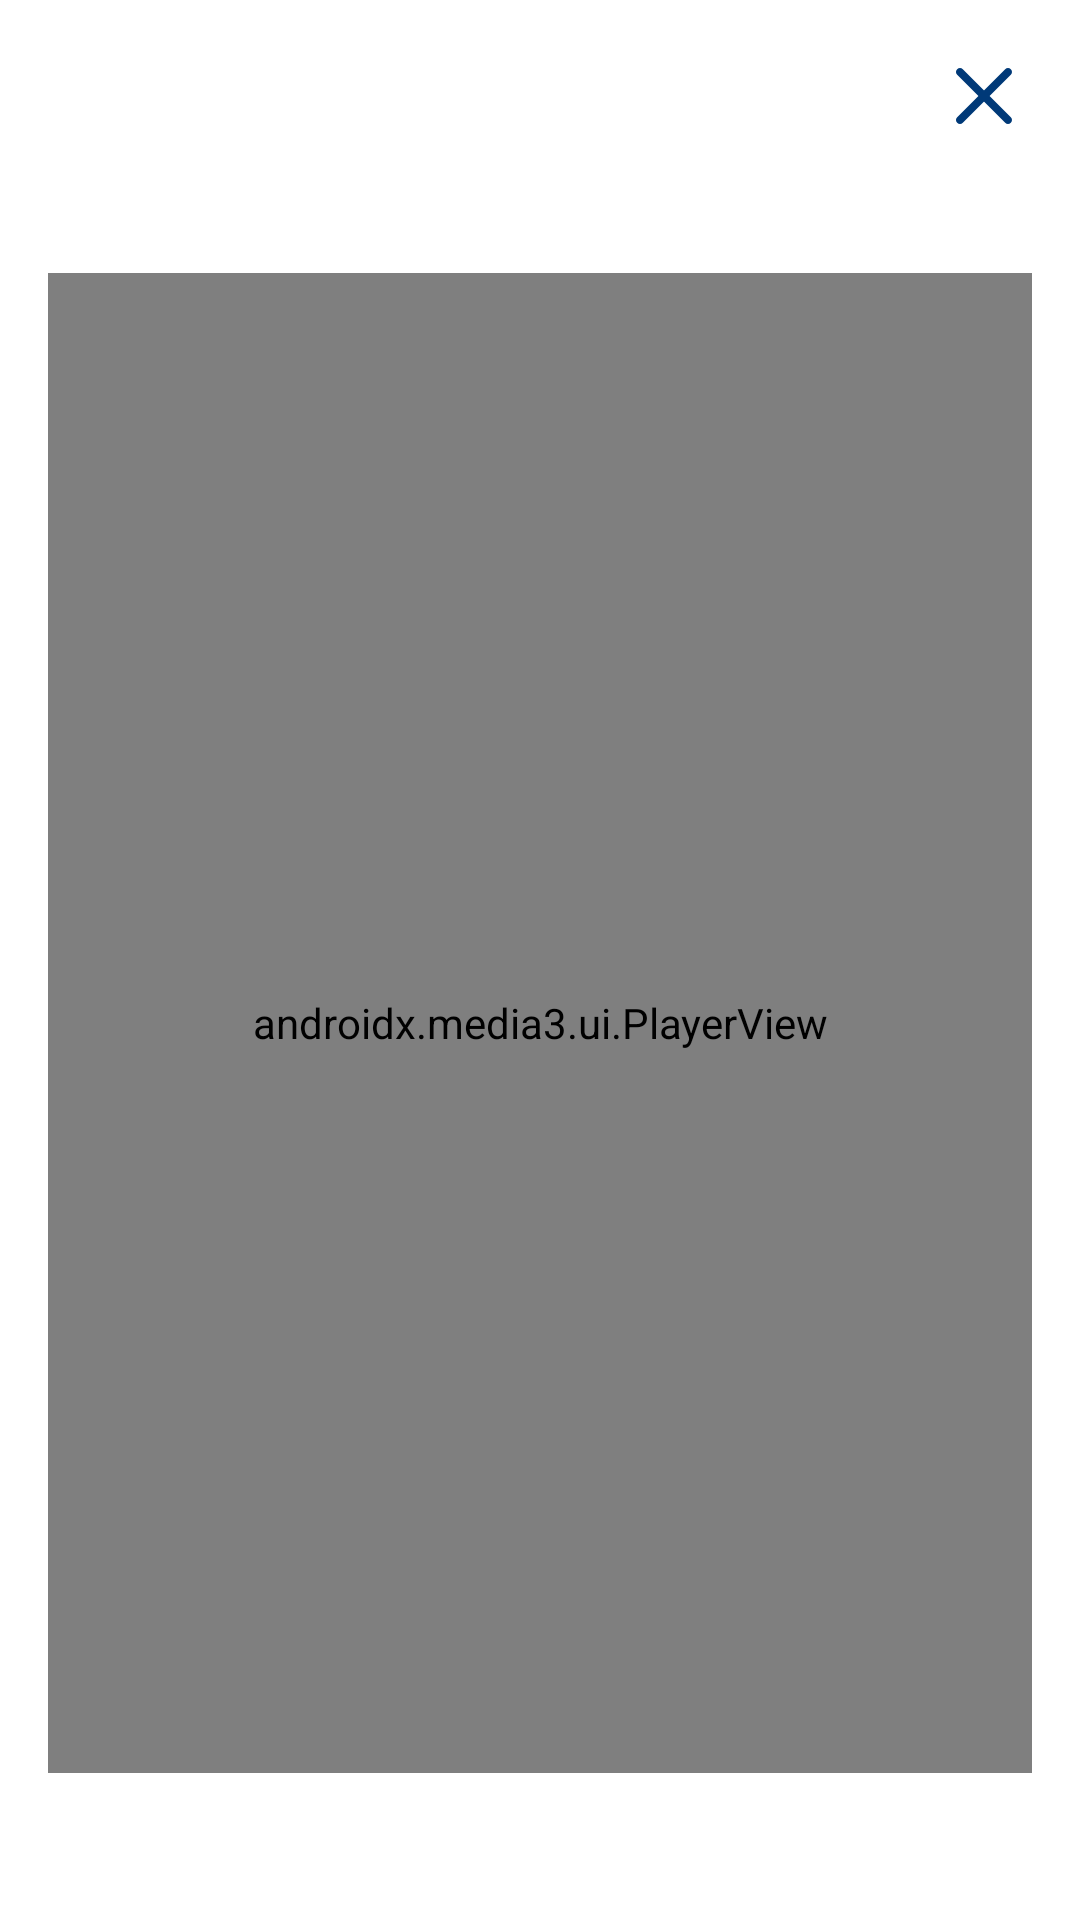

This screen was rendered from an Android layout file. Write that file and the resources it references.
<!-- AndroidManifest.xml: application theme Theme.TheGalleryApp -->
<!-- res/layout/layout_dialog_video.xml -->
<layout xmlns:android="http://schemas.android.com/apk/res/android"
    xmlns:app="http://schemas.android.com/apk/res-auto">

    <androidx.constraintlayout.widget.ConstraintLayout
        android:layout_width="match_parent"
        android:layout_height="wrap_content"
        android:background="@color/white"
        android:padding="16dp">

        <ImageButton
            android:id="@+id/closeButton"
            android:layout_width="wrap_content"
            android:layout_height="wrap_content"
            android:scaleType="fitXY"
            app:tint="@color/color_blue"
            android:background="@null"
            app:layout_constraintTop_toTopOf="parent"
            app:layout_constraintEnd_toEndOf="parent"
            android:contentDescription="@string/app_name"
            android:src="@drawable/ic_close_cancel" />

        <androidx.media3.ui.PlayerView
            android:id="@+id/playerView"
            android:layout_width="match_parent"
            android:layout_height="@dimen/margin_500dp"
            android:layout_marginTop="10dp"
            app:layout_constraintTop_toBottomOf="@+id/closeButton"
            app:layout_constraintStart_toStartOf="parent"
            app:layout_constraintEnd_toEndOf="parent"
            app:layout_constraintBottom_toBottomOf="parent"/>
    </androidx.constraintlayout.widget.ConstraintLayout>
</layout>
<!-- resources referenced by this layout -->
<resources>
  <color name="color_blue">#FF003978</color>
  <color name="white">#FFFFFFFF</color>
  <dimen name="margin_500dp">500dp</dimen>
  <!-- drawable ic_close_cancel (drawable) -->
  <vector xmlns:android="http://schemas.android.com/apk/res/android"
      android:width="32dp"
      android:height="32dp"
      android:viewportWidth="24"
      android:viewportHeight="24">
    <path
        android:fillColor="#69778C"
        android:fillType="evenOdd"
        android:pathData="M18.707,5.293C19.098,5.683 19.098,6.317 18.707,6.707L6.707,18.707C6.317,19.098 5.683,19.098 5.293,18.707C4.902,18.317 4.902,17.683 5.293,17.293L17.293,5.293C17.683,4.902 18.317,4.902 18.707,5.293Z" />
    <path
        android:fillColor="#69778C"
        android:fillType="evenOdd"
        android:pathData="M5.293,5.293C5.683,4.902 6.317,4.902 6.707,5.293L18.707,17.293C19.098,17.683 19.098,18.317 18.707,18.707C18.317,19.098 17.683,19.098 17.293,18.707L5.293,6.707C4.902,6.317 4.902,5.683 5.293,5.293Z" />
  </vector>
  <string name="app_name">TheGalleryApp</string>
  <style name="Theme.TheGalleryApp" parent="Base.Theme.TheGalleryApp" />
  <style name="Base.Theme.TheGalleryApp" parent="Theme.Material3.DayNight.NoActionBar">
          <item name="colorPrimary">@color/colorPrimary</item>
          <item name="colorPrimaryDark">@color/colorPrimaryDark</item>
          <item name="colorAccent">@color/colorAccent</item>
      </style>
  <color name="colorPrimary">#0D3B66</color>
  <color name="colorPrimaryDark">#002A47</color>
  <color name="colorAccent">#00A9A5</color>
</resources>
